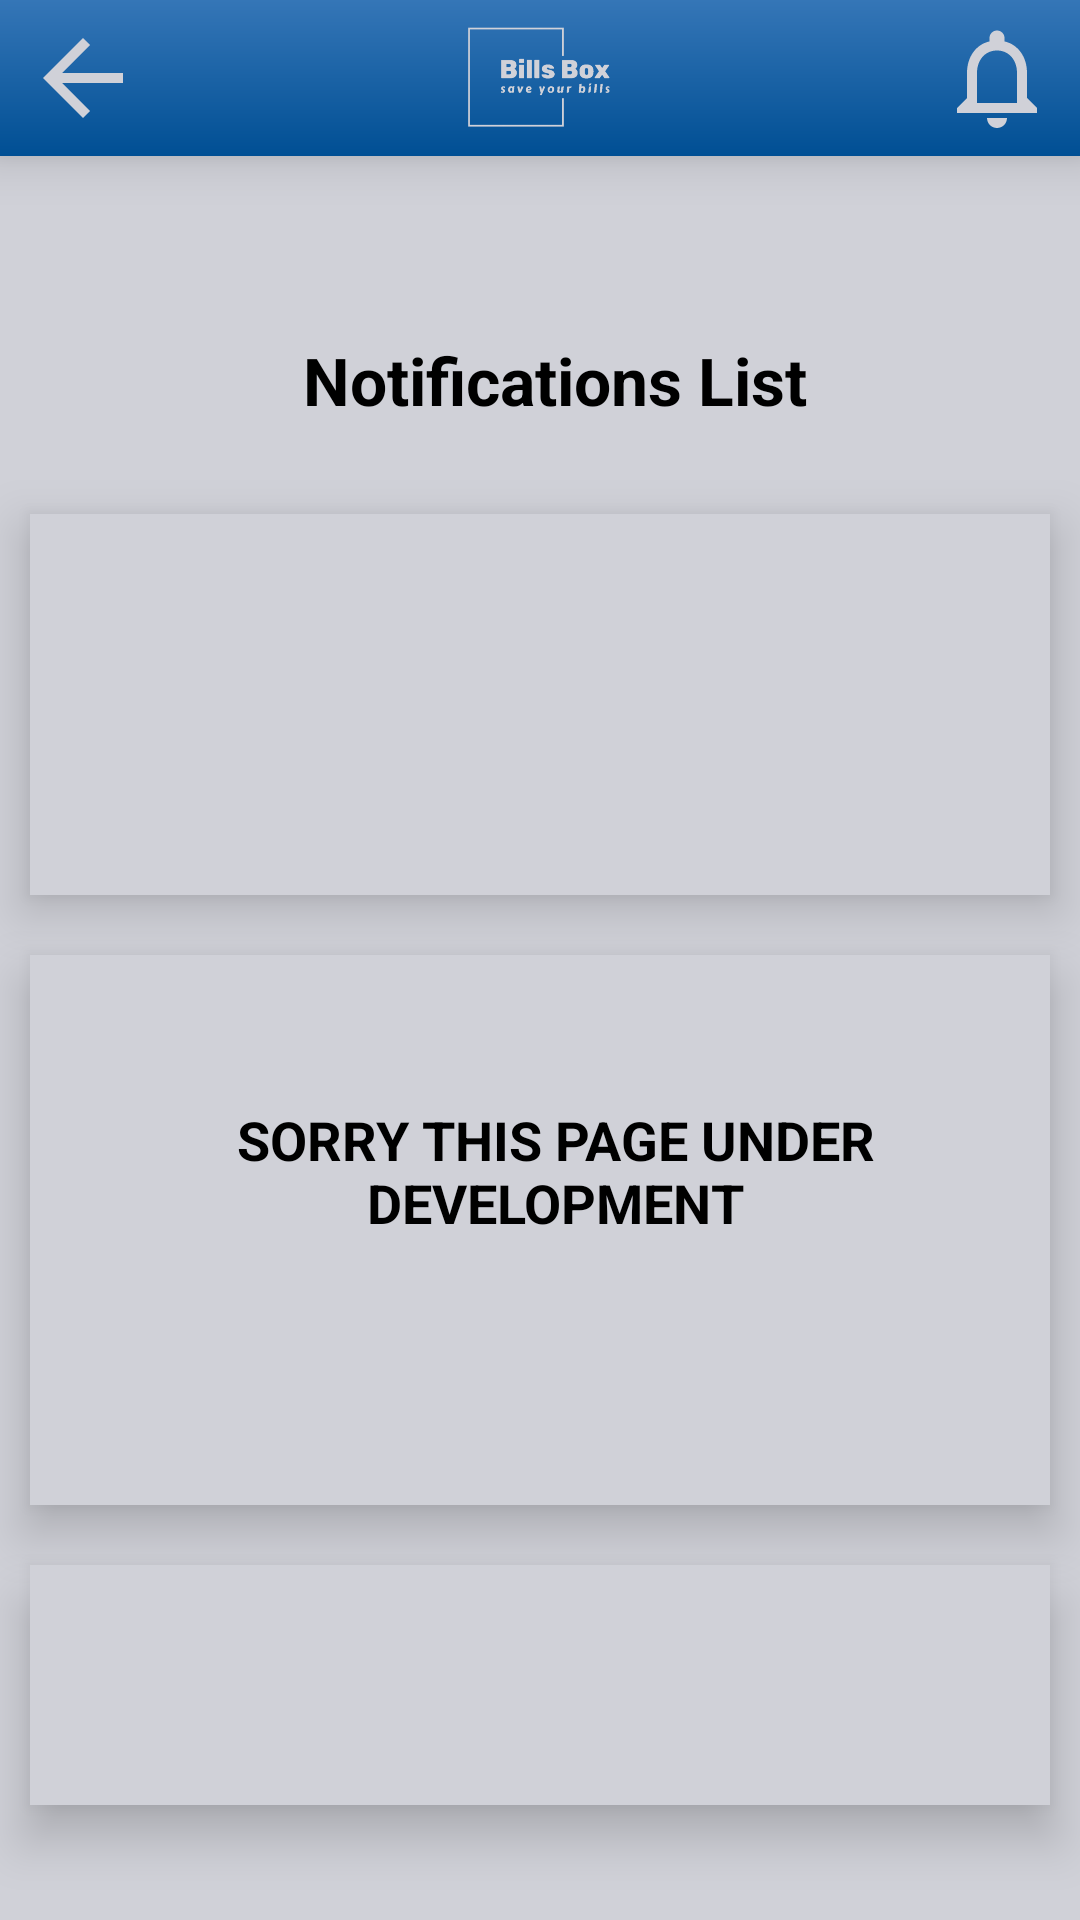

Here is an Android app screen rendered from its layout file. Give the layout XML and the strings, colors and styles it references.
<!-- AndroidManifest.xml: application theme Theme.BillsBoxProject -->
<!-- res/layout/activity_notifications.xml -->
<?xml version="1.0" encoding="utf-8"?>
<androidx.constraintlayout.widget.ConstraintLayout xmlns:android="http://schemas.android.com/apk/res/android"
    xmlns:app="http://schemas.android.com/apk/res-auto"
    xmlns:tools="http://schemas.android.com/tools"
    android:layout_width="match_parent"
    android:layout_height="match_parent"
    android:background="@color/backgroundColor"
    tools:context=".Related.NotificationsActivity">


    <LinearLayout
        android:id="@+id/appBar_navigation"
        android:layout_width="match_parent"
        android:layout_height="wrap_content"
        android:background="@drawable/gradient_color"
        android:gravity="center"
        android:orientation="horizontal"
        android:padding="6dp"
        android:elevation="10dp"
        android:weightSum="5"
        app:layout_constraintEnd_toEndOf="parent"
        app:layout_constraintStart_toStartOf="parent"
        app:layout_constraintTop_toTopOf="parent">

        <ImageView
            android:id="@+id/icBack"
            android:layout_width="40dp"
            android:layout_height="40dp"
            android:layout_weight="1"
            android:src="@drawable/ic_baseline_arrow_back_24" />

        <Space
            android:layout_width="100dp"
            android:layout_height="wrap_content"
            android:layout_weight="1" />

        <ImageView
            android:id="@+id/logoIV"
            android:layout_width="50dp"
            android:layout_height="40dp"
            android:layout_weight="1"
            android:background="@drawable/logos"/>

        <Space
            android:layout_width="100dp"
            android:layout_height="wrap_content"
            android:layout_weight="1" />

        <ImageView
            android:id="@+id/icNotification"
            android:layout_width="40dp"
            android:layout_height="40dp"
            android:layout_weight="1"
            android:src="@drawable/ic_outline_notifications_24" />
    </LinearLayout>

    <LinearLayout
        android:id="@+id/llLogo"
        android:layout_width="match_parent"
        android:layout_height="wrap_content"
        android:orientation="horizontal"
        android:layout_marginTop="50dp"
        android:layout_marginStart="10dp"
        android:layout_marginEnd="10dp"
        android:padding="10dp"
        android:background="@color/backgroundColor"
        app:layout_constraintEnd_toEndOf="parent"
        app:layout_constraintStart_toStartOf="parent"
        app:layout_constraintTop_toBottomOf="@id/appBar_navigation"
        app:layout_constraintBottom_toTopOf="@+id/llHeader">

        <TextView
            android:layout_width="wrap_content"
            android:layout_height="match_parent"
            android:layout_weight="1"
            android:text="Notifications List"
            android:textColor="@color/black"
            android:textAlignment="center"
            android:layout_gravity="center"
            android:textStyle="bold"
            android:paddingStart="10dp"
            android:textSize="22dp"/>

    </LinearLayout>


    <LinearLayout
        android:id="@+id/llHeader"
        android:layout_width="match_parent"
        android:layout_height="wrap_content"
        android:orientation="vertical"
        android:layout_marginTop="20dp"
        android:layout_marginStart="10dp"
        android:layout_marginEnd="10dp"
        android:padding="10dp"
        android:elevation="10dp"
        android:weightSum="2"
        android:background="@color/backgroundColor"
        app:layout_constraintEnd_toEndOf="parent"
        app:layout_constraintStart_toStartOf="parent"
        app:layout_constraintTop_toBottomOf="@id/llLogo"
        app:layout_constraintBottom_toTopOf="@+id/llDetails">

        <ImageView
            android:id="@+id/ivStoreLogo"
            android:layout_width="60dp"
            android:layout_height="60dp"
            android:layout_gravity="center"
            android:layout_marginBottom="20dp"
            android:src="@drawable/ic_outline_broken_image_24"/>

        <TextView
            android:id="@+id/tvStoreName"
            android:layout_width="wrap_content"
            android:layout_height="match_parent"
            android:layout_weight="1"
            android:text=""
            android:textColor="@color/black"
            android:textAlignment="center"
            android:layout_gravity="center"
            android:textStyle="bold"
            android:paddingStart="10dp"
            android:textSize="20dp"/>

    </LinearLayout>

    <LinearLayout
        android:id="@+id/llDetails"
        android:layout_width="match_parent"
        android:layout_height="wrap_content"
        android:orientation="vertical"
        android:layout_marginTop="20dp"
        android:layout_marginStart="10dp"
        android:layout_marginEnd="10dp"
        android:padding="10dp"
        android:elevation="10dp"
        android:weightSum="3"
        android:background="@color/backgroundColor"
        app:layout_constraintEnd_toEndOf="parent"
        app:layout_constraintStart_toStartOf="parent"
        app:layout_constraintTop_toBottomOf="@id/llHeader"
        app:layout_constraintBottom_toTopOf="@+id/llBillImage">

        <LinearLayout
            android:layout_width="match_parent"
            android:layout_height="wrap_content"
            android:orientation="horizontal"
            android:layout_weight="2"
            android:layout_marginBottom="15dp">
            <TextView
                android:layout_width="wrap_content"
                android:layout_height="match_parent"
                android:layout_weight="1"
                android:text=""
                android:textColor="@color/black"
                android:textAlignment="textStart"
                android:textStyle="bold"
                android:paddingStart="10dp"
                android:textSize="18dp"/>
            <TextView
                android:id="@+id/tvBillDate"
                android:layout_width="wrap_content"
                android:layout_height="match_parent"
                android:layout_weight="1"
                android:text=""
                android:textColor="@color/black"
                android:textAlignment="textEnd"
                android:paddingStart="10dp"
                android:textSize="18dp"/>
        </LinearLayout>

        <LinearLayout
            android:layout_width="match_parent"
            android:layout_height="wrap_content"
            android:orientation="horizontal"
            android:layout_weight="2"
            android:layout_marginBottom="15dp">
            <TextView
                android:layout_width="wrap_content"
                android:layout_height="match_parent"
                android:layout_weight="1"
                android:text="SORRY THIS PAGE UNDER DEVELOPMENT"
                android:textColor="@color/black"
                android:textAlignment="center"
                android:textStyle="bold"
                android:paddingStart="10dp"
                android:textSize="18dp"/>

        </LinearLayout>

        <LinearLayout
            android:layout_width="match_parent"
            android:layout_height="wrap_content"
            android:orientation="horizontal"
            android:layout_weight="2"
            android:layout_marginBottom="15dp">
            <TextView
                android:layout_width="wrap_content"
                android:layout_height="match_parent"
                android:layout_weight="1"
                android:text=""
                android:textColor="@color/black"
                android:textAlignment="textStart"
                android:textStyle="bold"
                android:paddingStart="10dp"
                android:textSize="18dp"/>
            <TextView
                android:id="@+id/tvItem"
                android:layout_width="wrap_content"
                android:layout_height="match_parent"
                android:layout_weight="1"
                android:text=""
                android:textColor="@color/black"
                android:textAlignment="textEnd"
                android:paddingStart="10dp"
                android:textSize="18dp"/>
        </LinearLayout>

        <LinearLayout
            android:layout_width="match_parent"
            android:layout_height="wrap_content"
            android:orientation="horizontal"
            android:layout_weight="2">
            <TextView
                android:layout_width="wrap_content"
                android:layout_height="match_parent"
                android:layout_weight="1"
                android:text=""
                android:textColor="@color/black"
                android:textAlignment="textStart"
                android:textStyle="bold"
                android:paddingStart="10dp"
                android:textSize="18dp"/>
            <TextView
                android:id="@+id/tvTotalAmount"
                android:layout_width="wrap_content"
                android:layout_height="match_parent"
                android:layout_weight="1"
                android:text=""
                android:textColor="@color/black"
                android:textAlignment="textEnd"
                android:paddingStart="10dp"
                android:textSize="18dp"/>
        </LinearLayout>

    </LinearLayout>

    <LinearLayout
        android:id="@+id/llBillImage"
        android:layout_width="match_parent"
        android:layout_height="wrap_content"
        android:orientation="horizontal"
        android:layout_marginTop="20dp"
        android:layout_marginStart="10dp"
        android:layout_marginEnd="10dp"
        android:padding="10dp"
        android:elevation="10dp"
        android:weightSum="2"
        android:background="@color/backgroundColor"
        app:layout_constraintEnd_toEndOf="parent"
        app:layout_constraintStart_toStartOf="parent"
        app:layout_constraintTop_toBottomOf="@id/llDetails"
        app:layout_constraintBottom_toTopOf="@+id/llHeader">

        <ImageView
            android:id="@+id/ivBillImage"
            android:layout_width="60dp"
            android:layout_height="60dp"
            android:src="@drawable/ic_outline_broken_image_24"
            android:layout_weight="2"/>
    </LinearLayout>


</androidx.constraintlayout.widget.ConstraintLayout>
<!-- resources referenced by this layout -->
<resources>
  <color name="backgroundColor">#D0D1D8</color>
  <color name="black">#FF000000</color>
  <!-- drawable gradient_color (drawable) -->
  <?xml version="1.0" encoding="utf-8"?>
  <shape xmlns:android="http://schemas.android.com/apk/res/android">
      <gradient
          android:type="linear"
          android:angle="90"
          android:startColor="@color/seaBlue"
          android:endColor="@color/lightBlue" />
  </shape>
  <!-- drawable ic_baseline_arrow_back_24 (drawable) -->
  <vector android:autoMirrored="true" android:height="24dp"
      android:tint="@color/backgroundColor" android:viewportHeight="24"
      android:viewportWidth="24" android:width="24dp" xmlns:android="http://schemas.android.com/apk/res/android">
      <path android:fillColor="@android:color/white" android:pathData="M20,11H7.83l5.59,-5.59L12,4l-8,8 8,8 1.41,-1.41L7.83,13H20v-2z"/>
  </vector>
  <!-- drawable ic_outline_notifications_24 (drawable) -->
  <vector android:height="24dp" android:tint="@color/backgroundColor"
      android:viewportHeight="24" android:viewportWidth="24"
      android:width="24dp" xmlns:android="http://schemas.android.com/apk/res/android">
      <path android:fillColor="@android:color/white" android:pathData="M12,22c1.1,0 2,-0.9 2,-2h-4c0,1.1 0.9,2 2,2zM18,16v-5c0,-3.07 -1.63,-5.64 -4.5,-6.32L13.5,4c0,-0.83 -0.67,-1.5 -1.5,-1.5s-1.5,0.67 -1.5,1.5v0.68C7.64,5.36 6,7.92 6,11v5l-2,2v1h16v-1l-2,-2zM16,17L8,17v-6c0,-2.48 1.51,-4.5 4,-4.5s4,2.02 4,4.5v6z"/>
  </vector>
  <!-- drawable logos: png bitmap (drawable, 28380 bytes) -->
  <style name="Theme.BillsBoxProject" parent="Theme.Design.NoActionBar">
          
          <item name="colorPrimary">@color/purple_500</item>
          <item name="colorPrimaryVariant">@color/purple_700</item>
          <item name="colorOnPrimary">@color/white</item>
          
          <item name="colorSecondary">@color/teal_200</item>
          <item name="colorSecondaryVariant">@color/teal_700</item>
          <item name="colorOnSecondary">@color/black</item>
          
          <item name="android:statusBarColor">?attr/colorPrimaryVariant</item>
          
  
      </style>
  <color name="seaBlue">#004F94</color>
  <color name="lightBlue">#3576B7</color>
  <color name="purple_500">#FF6200EE</color>
  <color name="purple_700">#FF3700B3</color>
  <color name="white">#FFFFFFFF</color>
  <color name="teal_200">#FF03DAC5</color>
  <color name="teal_700">#FF018786</color>
</resources>
